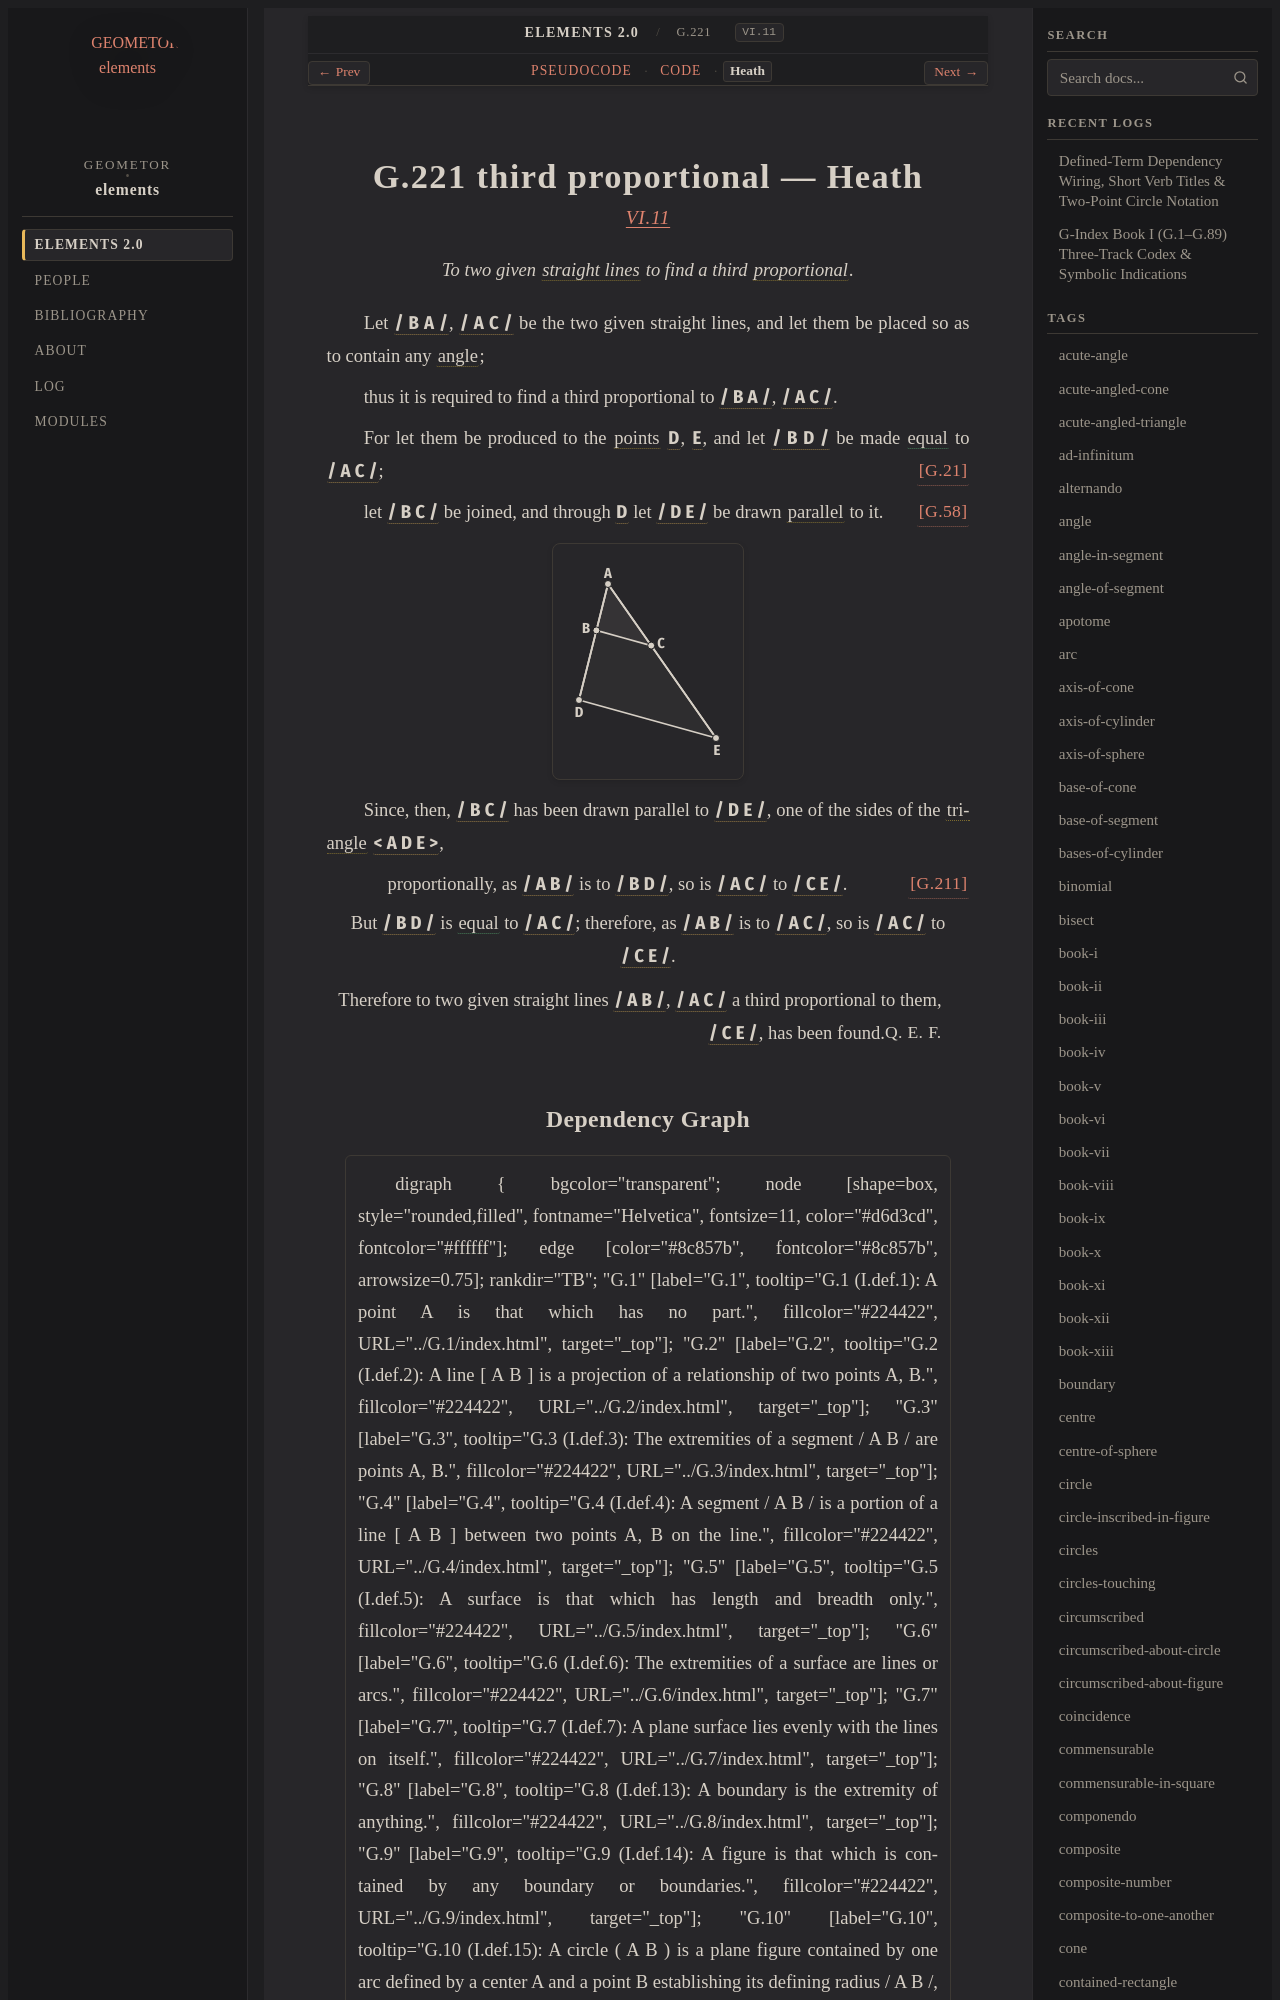

repository: geometor/elements · page: elements2/G.221/heath.html · generator: sphinx

:canonical_id: G.221
:original_id: VI.11
:title: G.221 third proportional
:volume: II
:book: VI
:type: prop

G.221 third proportional — Heath
================================

.. rubric:: `VI.11 <https://geometor.github.io/euclid/heath/volume_II/book_vi/propositions/11/>`_

.. enunciation::

   To two given :term:`straight lines <G.4>` to find a third :term:`proportional <G.180>`.

Let :g:`/ B A / <g1:/ B A />`, :g:`/ A C / <g1:/ A C />` be the two given straight lines, and let them be placed so as to contain any :term:`angle <G.22>`;

thus it is required to find a third proportional to :g:`/ B A / <g1:/ B A />`, :g:`/ A C / <g1:/ A C />`.

For let them be produced to the :term:`points <G.1>` :g:`D <g1:D>`, :g:`E <g1:E>`, and let :g:`/ B D / <g1:/ B D />` be made :eq:`equal <g1:/ B D / = g1:/ A C />` to :g:`/ A C / <g1:/ A C />`; :just:`[G.21] <G.21>`

let :g:`/ B C / <g1:/ B C />` be joined, and through :g:`D <g1:D>` let :g:`/ D E / <g1:/ D E />` be drawn :term:`parallel <G.52>` to it. :just:`[G.58] <G.58>`

.. picture:: g1.svg
   :alt: Proposition 11

Since, then, :g:`/ B C / <g1:/ B C />` has been drawn parallel to :g:`/ D E / <g1:/ D E />`, one of the sides of the :term:`triangle <G.12>` :g:`< A D E > <g1:< A D E >>`,

.. assertion:: [G.211] <G.211>

   proportionally, as :g:`/ A B / <g1:/ A B />` is to :g:`/ B D / <g1:/ B D />`, so is :g:`/ A C / <g1:/ A C />` to :g:`/ C E / <g1:/ C E />`.

.. assertion::

   But :g:`/ B D / <g1:/ B D />` is :eq:`equal <g1:/ B D / = g1:/ A C />` to :g:`/ A C / <g1:/ A C />`; therefore, as :g:`/ A B / <g1:/ A B />` is to :g:`/ A C / <g1:/ A C />`, so is :g:`/ A C / <g1:/ A C />` to :g:`/ C E / <g1:/ C E />`.

.. qed::

   Therefore to two given straight lines :g:`/ A B / <g1:/ A B />`, :g:`/ A C / <g1:/ A C />` a third proportional to them, :g:`/ C E / <g1:/ C E />`, has been found. :just:`Q. E. F.`
